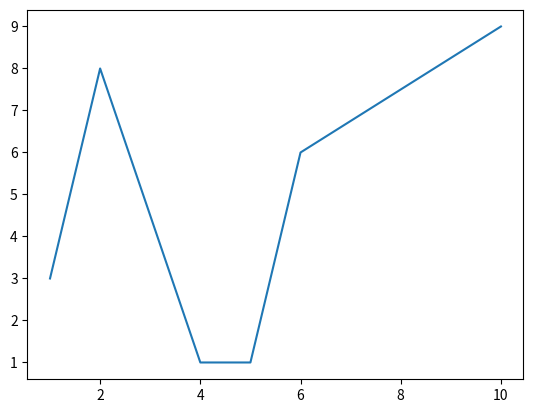
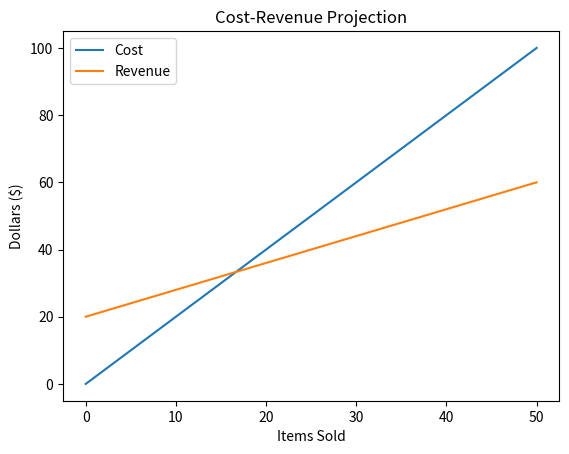

Reproduce these figures in Python, in order.
#!/usr/bin/env python3
# -*- coding: utf-8 -*-
#Dominic Woodruff

import numpy as np
import matplotlib.pyplot as plt

#Code for Exercise 1

fig1, ax1 = plt.subplots()
ax1.plot([1, 2, 4, 5, 6, 10], [3, 8, 1, 1, 6, 9])

#Code for Exercise 2

fig2, ax2 = plt.subplots()
ax2.plot([0, 50], [0, 100])
ax2.plot([0, 50], [20, 60])
ax2.set_title("Cost-Revenue Projection")
ax2.set_xlabel('Items Sold')
ax2.set_ylabel("Dollars ($)")
ax2.legend(['Cost', 'Revenue'])
